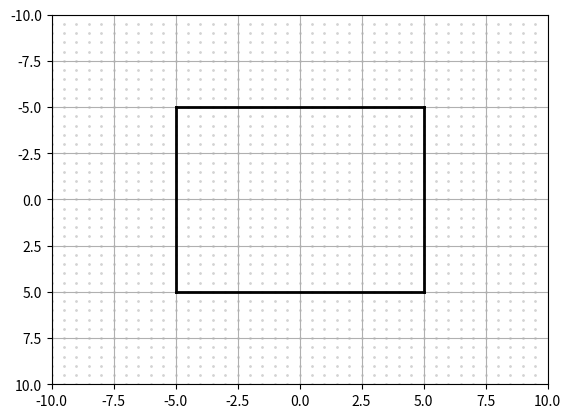

This figure's Python source:
import numpy as np
import matplotlib.pyplot as plt

plt.grid(True)
plt.axis('on')

plt.axis([-10,10,10,-10])

#--custom grid
x1=-10
x2=10
y1=10
y2=-10

dx=.5
dy=-.5
for x in np.arange(x1,x2,dx):
    for y in np.arange(y1,y2,dy):
        plt.scatter(x,y,s=1,color='lightgray')

#--square box
plt.plot([-5,5],[-5,-5],linewidth=2,color='k')
plt.plot([5,5],[-5,5],linewidth=2,color='k')
plt.plot([5,-5],[5,5],linewidth=2,color='k')
plt.plot([-5,-5],[5,-5],linewidth=2,color='k')

plt.show()
